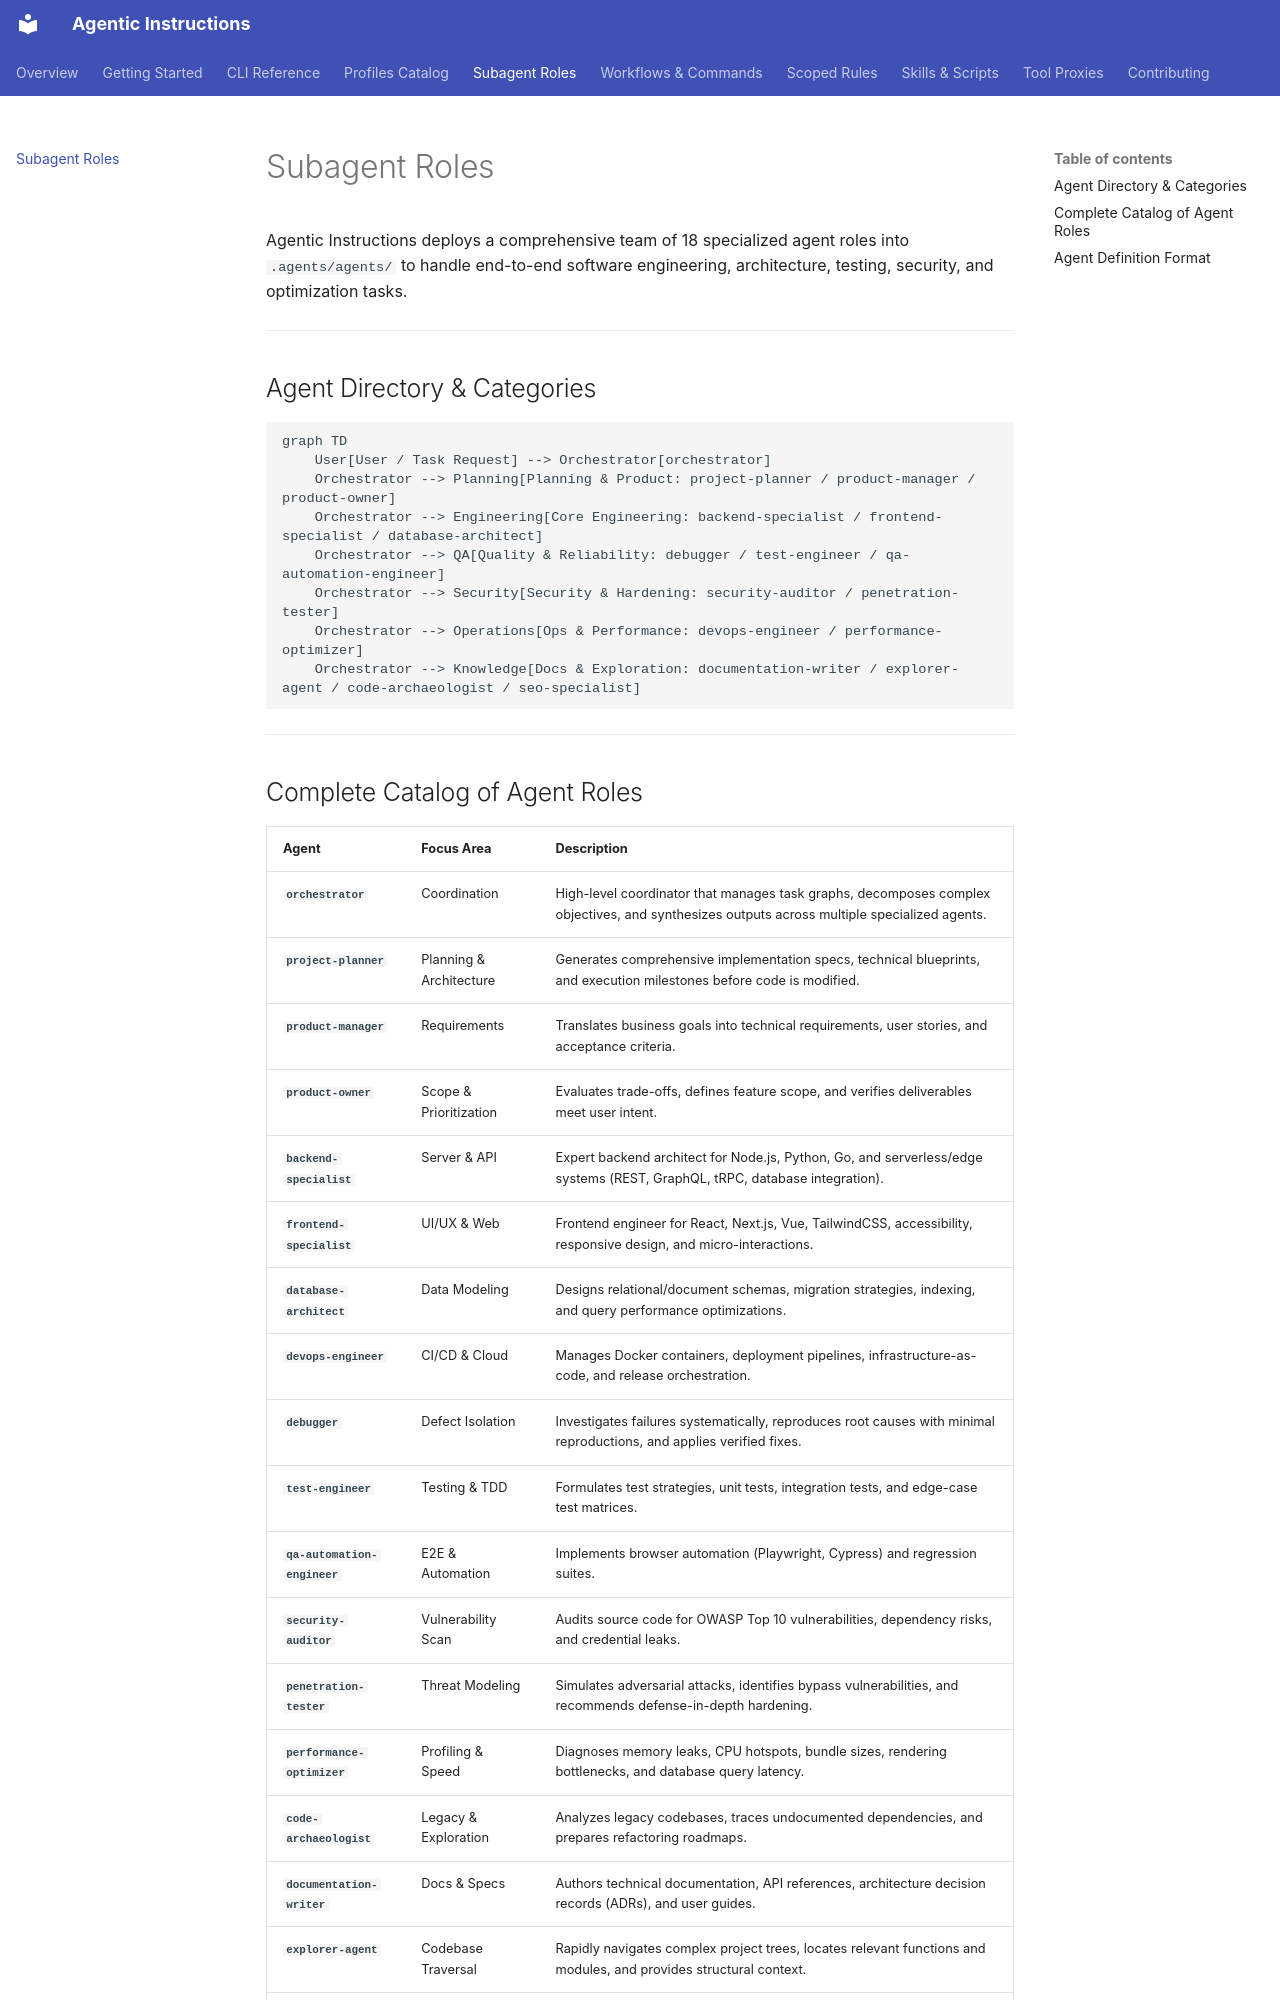

repository: andreassag/agentic-instructions · page: agents/index.html · generator: mkdocs

# Subagent Roles

Agentic Instructions deploys a comprehensive team of 18 specialized agent roles into `.agents/agents/` to handle end-to-end software engineering, architecture, testing, security, and optimization tasks.

---

## Agent Directory & Categories

```mermaid
graph TD
    User[User / Task Request] --> Orchestrator[orchestrator]
    Orchestrator --> Planning[Planning & Product: project-planner / product-manager / product-owner]
    Orchestrator --> Engineering[Core Engineering: backend-specialist / frontend-specialist / database-architect]
    Orchestrator --> QA[Quality & Reliability: debugger / test-engineer / qa-automation-engineer]
    Orchestrator --> Security[Security & Hardening: security-auditor / penetration-tester]
    Orchestrator --> Operations[Ops & Performance: devops-engineer / performance-optimizer]
    Orchestrator --> Knowledge[Docs & Exploration: documentation-writer / explorer-agent / code-archaeologist / seo-specialist]
```

---
